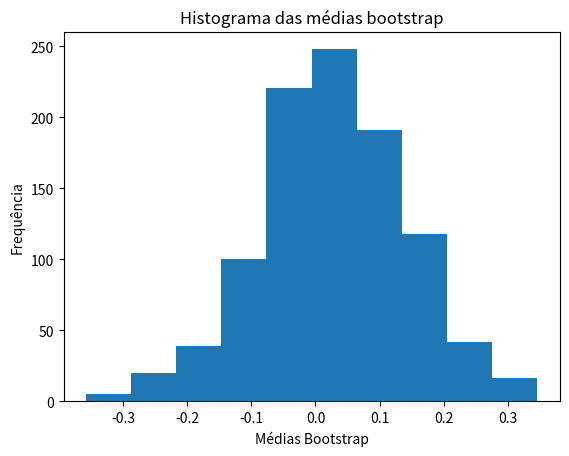

Reproduce this figure in Python.
# -*- coding: utf-8 -*-
"""
Created on Sun Dec  8 22:32:51 2024

[redacted]
"""
import numpy as np
import pandas as pd
import matplotlib.pyplot as plt

#%% Gera os dados
# Gerar um dataframe com dados aleatórios
np.random.seed(123)  # Definir a semente para reprodução dos resultados
# Exemplo: dataframe com uma coluna chamada "dados" e 100 observações
df = pd.DataFrame({'dados': np.random.normal(size=100)})

print (df.info())
print (df.head())
print (df.columns)

#%% Calcula o erro padrão por bootstrap
# Função para calcular o erro padrão da média
def calcular_erro_padrao_media(data, n_boot=1000):
  n = len(data)
  medias_boot = np.zeros(n_boot)  # Vetor para armazenar as médias bootstrap
  for i in range(n_boot):
    # Amostragem bootstrap - com reposição - mesmo tamanho da amostra
    bootstrap_sample = np.random.choice(data, size=n, replace=True)
    # Cálculo da média da amostra bootstrap
    medias_boot[i] = np.mean(bootstrap_sample)
  return medias_boot

#%% Chamada da função para calcular o erro padrão da média no dataframe
amostra_bootstrap = calcular_erro_padrao_media(df['dados'])

#%%  Histograma das médias bootstrap
plt.hist(amostra_bootstrap)
plt.title('Histograma das médias bootstrap')
plt.xlabel('Médias Bootstrap')
plt.ylabel('Frequência')
plt.show()

# Desvio padrão das médias bootstrap
desvio_padrao = np.std(amostra_bootstrap)
print(f"Desvio padrão das médias bootstrap: {desvio_padrao}")